Run: headless pygame with SDL's dummy video driver; simulated clock (each Clock.tick advances the game by its frame time, no real sleeping); random seed 0; keys injected as events and as key.get_pressed() state; no mouse input.
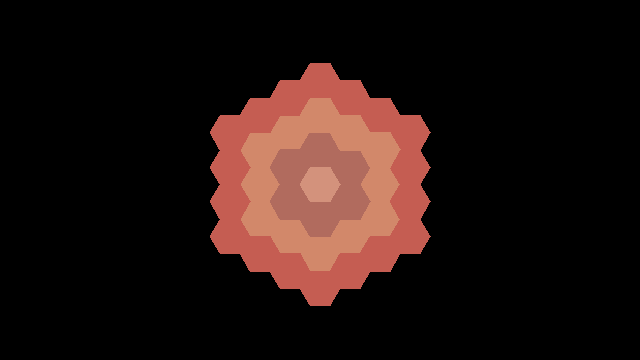
Frame 1 of 4 · flips 1–60 · no input
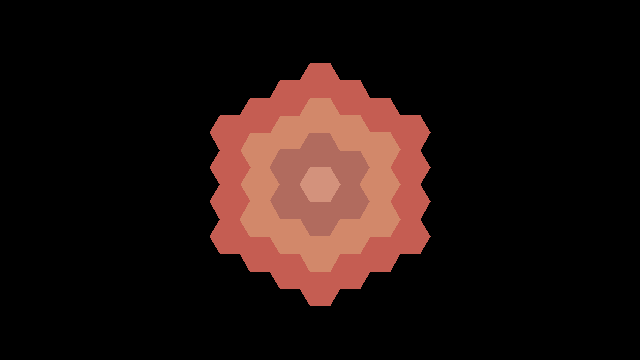
Frame 2 of 4 · flips 61–180 · tapped SPACE, RETURN · held RIGHT (→), D
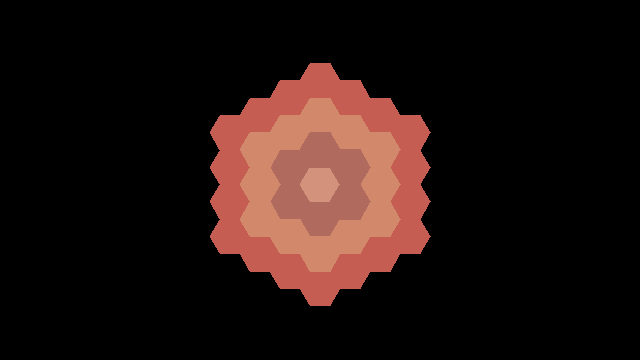
Frame 3 of 4 · flips 181–300 · held DOWN (↓), S
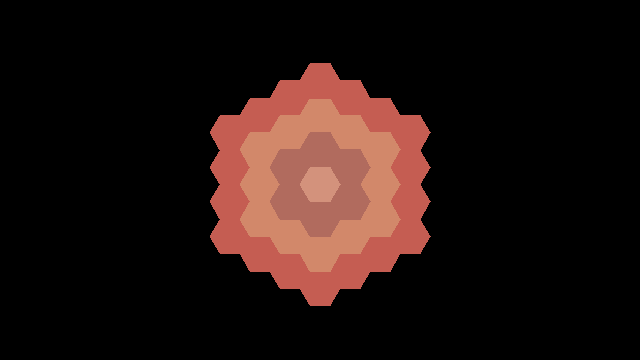
Frame 4 of 4 · flips 301–420 · held LEFT (←), A, UP (↑), W

The pygame program that drew these frames:

import pygame, math, time
pygame.init()

window = pygame.display.set_mode((640, 360)) # 16:9 aspect ratio.
pygame.display.set_caption("Automated Hexagonal Tiling")
pygame.display.update()

clock = pygame.time.Clock()

class HexagonTiler:
    def __init__(self, size, layer_colors): # Create the class before using the method!
        self.size = size
        self.layer_colors = layer_colors
    
    def draw_hexagon(self, window, color, topleftX, topleftY, dX, dY):
        points = []
        points.append((topleftX, topleftY))
        points.append((topleftX+self.size, topleftY))
        points.append((topleftX+self.size+dX, topleftY-dY))
        points.append((topleftX+self.size, topleftY-dY*2))
        points.append((topleftX, topleftY-dY*2))
        points.append((topleftX-dX, topleftY-dY))
        pygame.draw.polygon(window, color, points)

    def delay(self, seconds=0):
        pygame.display.update()
        time.sleep(seconds)

    def draw_pattern(self, surface): # Call this function!
        S = math.sin(math.radians(150)) * self.size
        C = math.cos(math.radians(150)) * self.size
        rS, rC = round(S), round(C)
        for layer in range(len(self.layer_colors)-1, -1, -1):
            tlX, tlY = 320-S, 180-C-self.size*1.5
            tlY += 2*layer*C
            self.draw_hexagon(surface, self.layer_colors[layer], tlX, tlY, S, C)
            self.delay(0.5)
            for i in range(layer):
                tlX += 3*S
                tlY -= C
                self.draw_hexagon(surface, self.layer_colors[layer], tlX, tlY, S, C)
                self.delay(0.5)
            for i in range(layer):
                tlY -= 2*C
                self.draw_hexagon(surface, self.layer_colors[layer], tlX, tlY, S, C)
                self.delay(0.5)
            for i in range(layer):
                tlX -= 3*S
                tlY -= C
                self.draw_hexagon(surface, self.layer_colors[layer], tlX, tlY, S, C)
                self.delay(0.5)                
            for i in range(layer):
                tlX -= 3*S
                tlY += C
                self.draw_hexagon(surface, self.layer_colors[layer], tlX, tlY, S, C)
                self.delay(0.5)                
            for i in range(layer):
                tlY += 2*C
                self.draw_hexagon(surface, self.layer_colors[layer], tlX, tlY, S, C)
                self.delay(0.5)                
            for i in range(layer-1):
                tlX += 3*S
                tlY += C
                self.draw_hexagon(surface, self.layer_colors[layer], tlX, tlY, S, C)
                self.delay(0.5)                

# BLOCK: INSERT CODE BELOW v
tiler = HexagonTiler(20, [(211, 146, 124), (177, 107, 94), (210, 136, 106), (197, 93, 82)])
# BLOCK: INSERT CODE ABOVE ^

def main():
    run = True
    window.fill((0, 0, 0))
    while run:
        for event in pygame.event.get():
            if event.type == pygame.QUIT:
                run = False
        tiler.draw_pattern(window)
        pygame.display.update()
        clock.tick(60)
    pygame.quit()
    quit()

if __name__ == "__main__":
    main()
